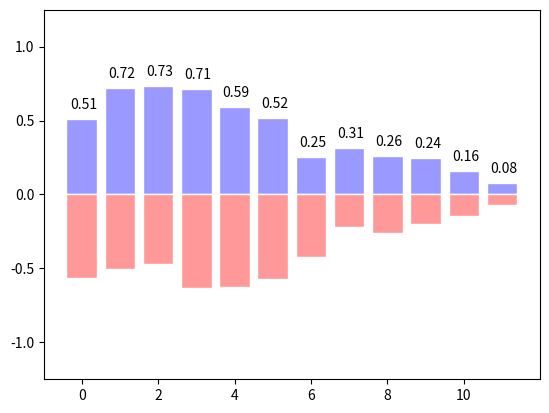

Reproduce this figure in Python.
import numpy as np
import matplotlib.pyplot as plt

n = 12 
X = np.arange(n)
Y1 = (1 - X / float(n)) * np.random.uniform(0.5, 1.0, n)
Y2 = (1 - X / float(n)) * np.random.uniform(0.5, 1.0, n)

plt.bar(X, +Y1, facecolor='#9999ff', edgecolor='white')
plt.bar(X, -Y2, facecolor='#ff9999', edgecolor='white')
for x, y in zip(X, Y1):
    plt.text(x + 0.4, y + 0.05, '%.2f' % y, ha='right', va='bottom')
plt.ylim(-1.25, +1.25)

plt.show()